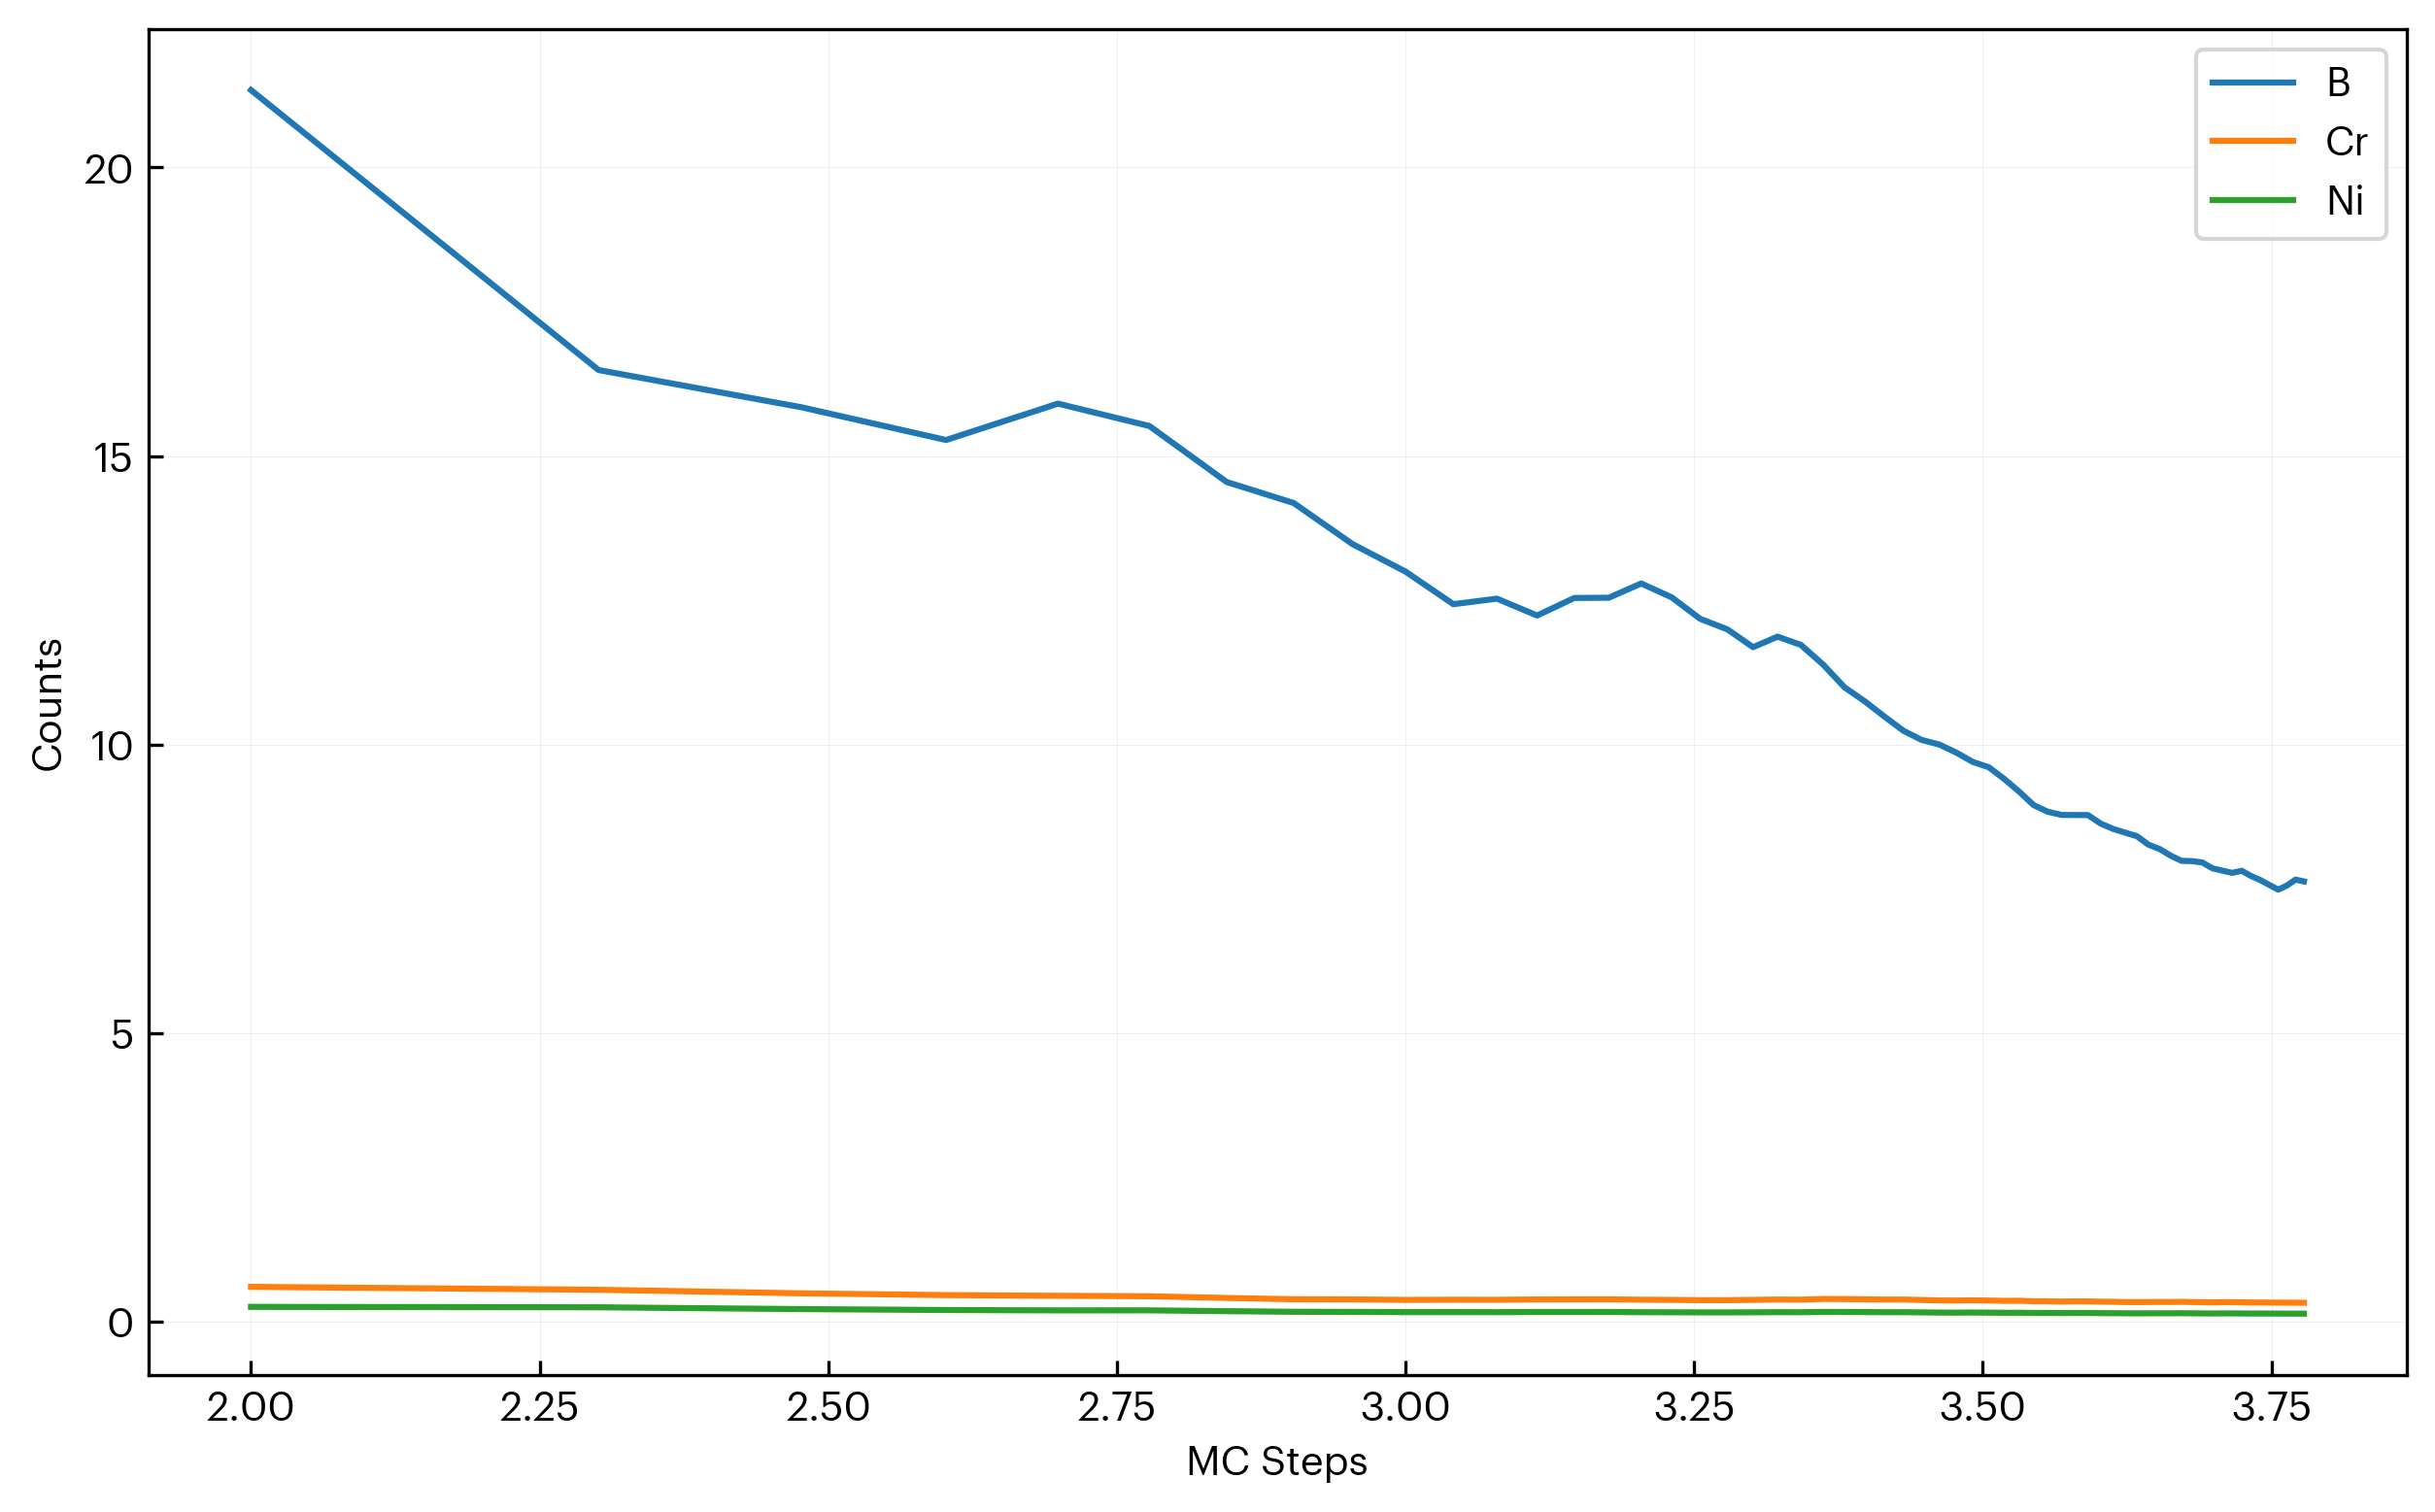

Source data for this figure (header and first rows):
step, B, Cr, Ni
100, 21.34, 0.6067, 0.2597
200, 16.49, 0.5562, 0.2525
300, 15.84, 0.4944, 0.2213
400, 15.28, 0.4635, 0.2056
500, 15.91, 0.4517, 0.1991
600, 15.52, 0.4438, 0.1996
700, 14.55, 0.4141, 0.1855
800, 14.19, 0.3918, 0.175
900, 13.47, 0.3895, 0.1732
1000, 13, 0.3809, 0.1688
1100, 12.43, 0.383, 0.1692
1200, 12.53, 0.382, 0.1683
1300, 12.24, 0.3889, 0.1709
1400, 12.54, 0.39, 0.1711
1500, 12.55, 0.391, 0.1712
1600, 12.79, 0.3834, 0.1677
1700, 12.55, 0.3807, 0.1664
1800, 12.18, 0.3764, 0.1643
1900, 12, 0.3761, 0.164
2000, 11.69, 0.3809, 0.1659
2100, 11.87, 0.3868, 0.1683
2200, 11.73, 0.3846, 0.1673
2300, 11.39, 0.3972, 0.1725
2400, 10.99, 0.3946, 0.1714
2500, 10.75, 0.391, 0.1697
2600, 10.48, 0.3863, 0.1676
2700, 10.24, 0.387, 0.1678
2800, 10.08, 0.3792, 0.1644
2900, 10, 0.3719, 0.1612
3000, 9.862, 0.3696, 0.1602
3100, 9.7, 0.374, 0.162
3200, 9.609, 0.3697, 0.1601
3300, 9.406, 0.3646, 0.1579
3400, 9.186, 0.3658, 0.1583
3500, 8.952, 0.3573, 0.1546
3600, 8.838, 0.3567, 0.1543
3700, 8.782, 0.3516, 0.1521
3800, 8.781, 0.3557, 0.1538
3900, 8.78, 0.3544, 0.1532
4000, 8.633, 0.3497, 0.1512
4100, 8.541, 0.3478, 0.1503
4200, 8.476, 0.3435, 0.1484
4300, 8.414, 0.3426, 0.148
4400, 8.267, 0.344, 0.1486
4500, 8.191, 0.3453, 0.1491
4600, 8.076, 0.3444, 0.1487
4700, 7.987, 0.3471, 0.1498
4800, 7.982, 0.3434, 0.1482
4900, 7.958, 0.3398, 0.1467
5000, 7.857, 0.3371, 0.1455
5100, 7.817, 0.3404, 0.1468
5200, 7.779, 0.3403, 0.1468
5300, 7.815, 0.3383, 0.1459
5400, 7.724, 0.3352, 0.1446
5500, 7.654, 0.3358, 0.1448
5600, 7.569, 0.3341, 0.144
5700, 7.488, 0.3329, 0.1435
5800, 7.559, 0.3318, 0.1431
5900, 7.661, 0.3319, 0.1431
6000, 7.631, 0.3303, 0.1424
